Run: headless pygame with SDL's dummy video driver; simulated clock (each Clock.tick advances the game by its frame time, no real sleeping); random seed 0; keys injected as events and as key.get_pressed() state; no mouse input.
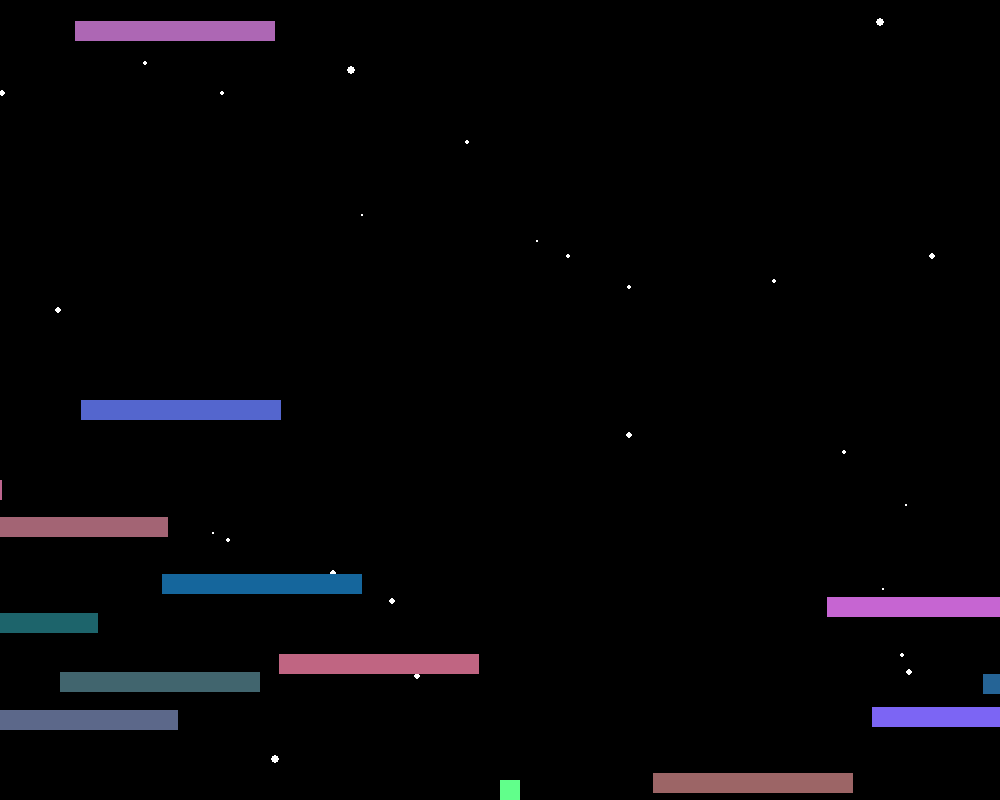
Frame 1 of 4 · flips 1–60 · no input
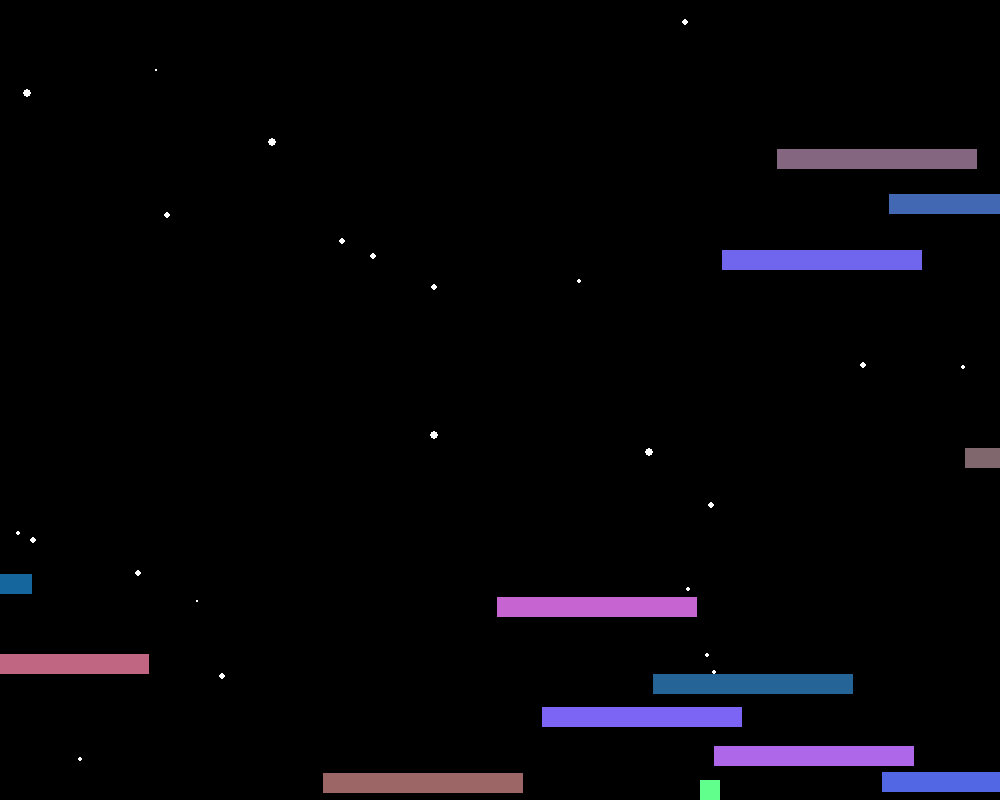
Frame 2 of 4 · flips 61–180 · tapped SPACE, RETURN · held RIGHT (→), D
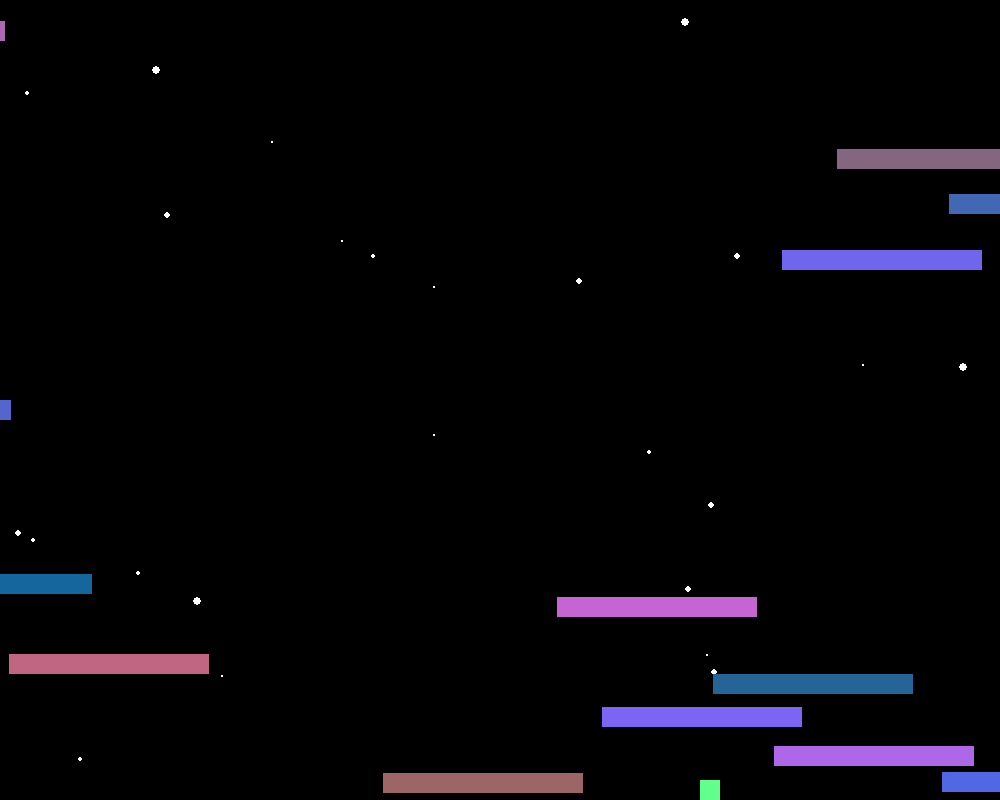
Frame 3 of 4 · flips 181–300 · held DOWN (↓), S
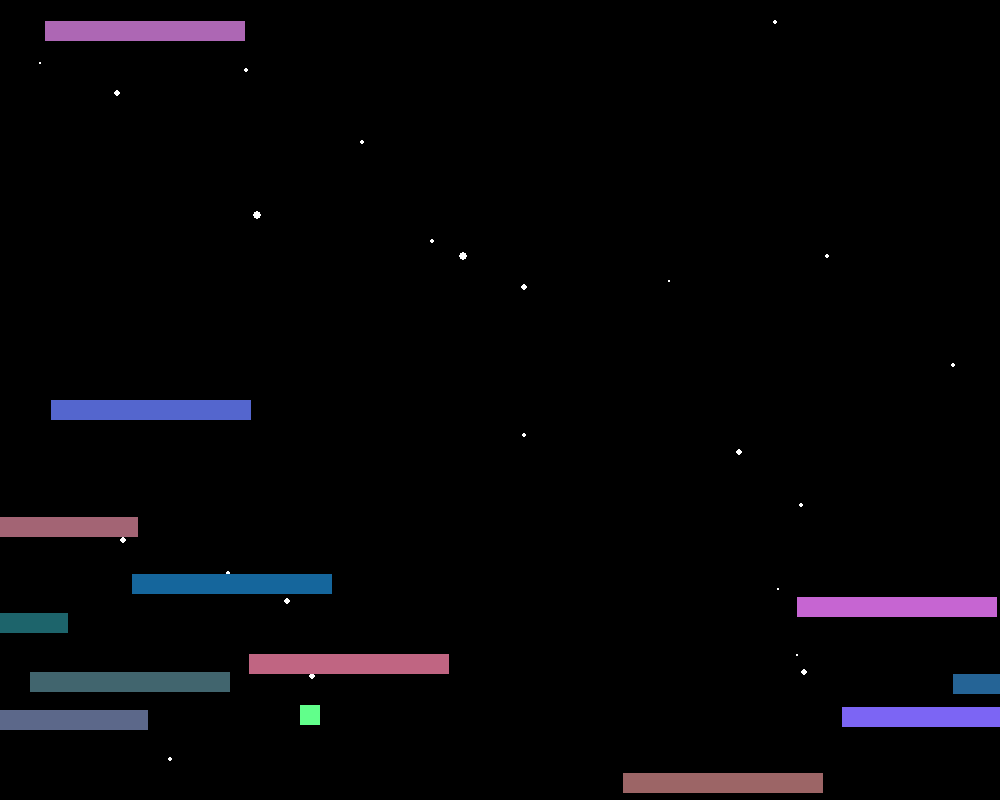
Frame 4 of 4 · flips 301–420 · held LEFT (←), A, UP (↑), W

The pygame program that drew these frames:

import pygame
import random
pygame.init()  
pygame.display.set_caption("easy platformer")  # sets the window title
screen = pygame.display.set_mode((1000, 800))  # creates game screen
screen.fill((0,0,0))
clock = pygame.time.Clock() #set up clock
gameover = False #variable to run our game loop

#CONSTANTS
LEFT=0
RIGHT=1
UP = 2
DOWN = 3
SPACE = 4

fill = 0

#player variables
xpos = 500 #xpos of player
ypos = 700 #ypos of player
vx = 0 #x velocity of player
vy = 0 #y velocity of player
keys = [False, False, False, False, False] #this list holds whether each key has been pressed
isOnGround = False #this variable stops gravity from pulling you down more when on a platform
offset = 0
jumps = 1
airJump = False
lvl = 1
playerColor = (97, 255, 139)

class star:
    def __init__(self, x, y):
        self.x = x
        self.y = y
        self.size = random.randrange(1,3)
        self.adder = 1
    def draw(self):
        pygame.draw.circle(screen, (255,255,255), (self.x, self.y), self.size)
    def update(self, offset):
        self.offset = offset
        self.x = self.x + offset
        if random.randrange(1,10) == 1:
            self.size = self.size + self.adder
            if self.size < 2 or self.size > 3:
                self.adder *= -1



class platform:
    def __init__(self, x, y):
        self.x = x
        self.y = y
        self.color = (random.randrange(0,200), random.randrange(100,105), random.randrange(100,255))
        self.offset = 0
        self.adder = 0.5
        
    def draw(self):
        pygame.draw.rect(screen, self.color, (self.x, self.y, 200, 20))
         
    def collide(self, px, py):
        if px + 20>self.x and px<self.x + 200 and py+20 >self.y and py+20 <self.y + 20:
            return self.y - 20 
        else:
            return False
        
    def update(self, offset):
        self.offset = offset
        if self.x < -900 or self.x > 1700:
            self.adder *= -1
        self.x = self.x + offset + self.adder
        

starbag = list()
for i in range(100):
    starbag.append(star(random.randrange(-1600, 2400), random.randrange(0,800)))


plats = list()
for i in range(40):
    val = random.randrange(1, 40) + (20*i)
    plats.append(platform(random.randrange(-1600, 2400), val))

while not gameover: #GAME LOOP############################################################
    clock.tick(60) #FPS
    
    #Input Section------------------------------------------------------------
    for event in pygame.event.get(): #quit game if x is pressed in top corner
        if event.type == pygame.QUIT:
            gameover = True
      
        if event.type == pygame.KEYDOWN: #keyboard input
            if event.key == pygame.K_LEFT:
                keys[LEFT]=True
                
            if event.key == pygame.K_RIGHT:
                keys[RIGHT]=True
                
            if event.key == pygame.K_UP:
                keys[UP]=True
                
            if event.key == pygame.K_DOWN:
                keys[DOWN]=True
                
            if event.key == pygame.K_SPACE:
                keys[SPACE]=True
                
        elif event.type == pygame.KEYUP:
            if event.key == pygame.K_LEFT:
                keys[LEFT]=False

            if event.key == pygame.K_UP:
                keys[UP]=False
                
            if event.key == pygame.K_RIGHT:
                keys[RIGHT]= False
                
            if event.key == pygame.K_DOWN:
                keys[DOWN]= False
                
            if event.key == pygame.K_SPACE:
                keys[SPACE]= False
          
    #physics section--------------------------------------------------------------------
    #LEFT MOVEMENT
    if keys[LEFT]==True:
        if xpos > 300:
            vx = -5
            offset = 0
        else:
            xpos = 300
            offset = 5
            vx = 0
        direction = LEFT
        
    elif keys[RIGHT]==True:
        if xpos < 700:
            vx = 5
            offset = 0
        else:
            xpos = 700
            vx = 0
            offset = -5
        direction = RIGHT

    #turn off velocity
    else:
        vx = 0
        offset = 0
        
    
    
    isOnGround = False
    
    for i in range(len(plats)):
        if plats[i].collide(xpos, ypos) != False:
            jumps = 1
            vy = 0
            ypos = plats[i].collide(xpos, ypos)
            isOnGround = True
            airJump = False
        plats[i].update(offset)
        
    for i in range(len(starbag)):
        starbag[i].update(offset / 2)
        
                   
        
        
        #stop falling if on bottom of game screen
    if ypos > 780:
        jumps = 1
        isOnGround = True
        vy = 0
        ypos = 780
        airJump = False
        
    if ypos < 5:
        ypos =+ 750
        lvl += 1
        plats = list()
        for i in range(40):
            val = random.randrange(1, 10) + (20*i)
            plats.append(platform(random.randrange(-1600, 2400), val))
            plats[i].adder += lvl / 10
        starbag = list()
        for i in range(110 + (lvl * 10)):
            starbag.append(star(random.randrange(-1600, 2400), random.randrange(0,800)))

    #JUMPING
    if keys[UP] and jumps > 0 and airJump or keys[UP] and isOnGround: #only jump when on the ground
        vy = -8.8
        direction = UP
        if isOnGround == True and airJump == False:
            isOnGround = False
            #print("groundjump")
            airJump = False
        elif isOnGround == False and airJump:
            jumps -= 1
            #print("airjump")
    
    
    
            
    #gravity
    if isOnGround == False:
        vy+=.4 #notice this grows over time, aka ACCELERATION
        if keys[UP] == False:
            airJump = True
    if offset < 0:
        offset+=.2
    elif offset > 0:
        offset-=.2
    if vx < 0:
        vx +=.2
    elif vx > 0:
        vx -= .2
    

    #update player position
    xpos+=vx 
    ypos+=vy
    
    if isOnGround or jumps > 0:
        playerColor = (97, 255, 139)
    else:
        playerColor = (242, 0, 202)
  
    # RENDER Section--------------------------------------------------------------------------------
            
    screen.fill((fill,fill,fill)) #wipe screen so it doesn't smear
  
    
    for i in range(len(starbag)):
        starbag[i].draw()
        
    pygame.draw.rect(screen, playerColor, (xpos, ypos, 20, 20))
    
    for i in range(len(plats)):
        plats[i].draw()
                   
    pygame.display.flip()#this actually puts the pixel on the screen
    
#end game loop------------------------------------------------------------------------------
pygame.quit()
